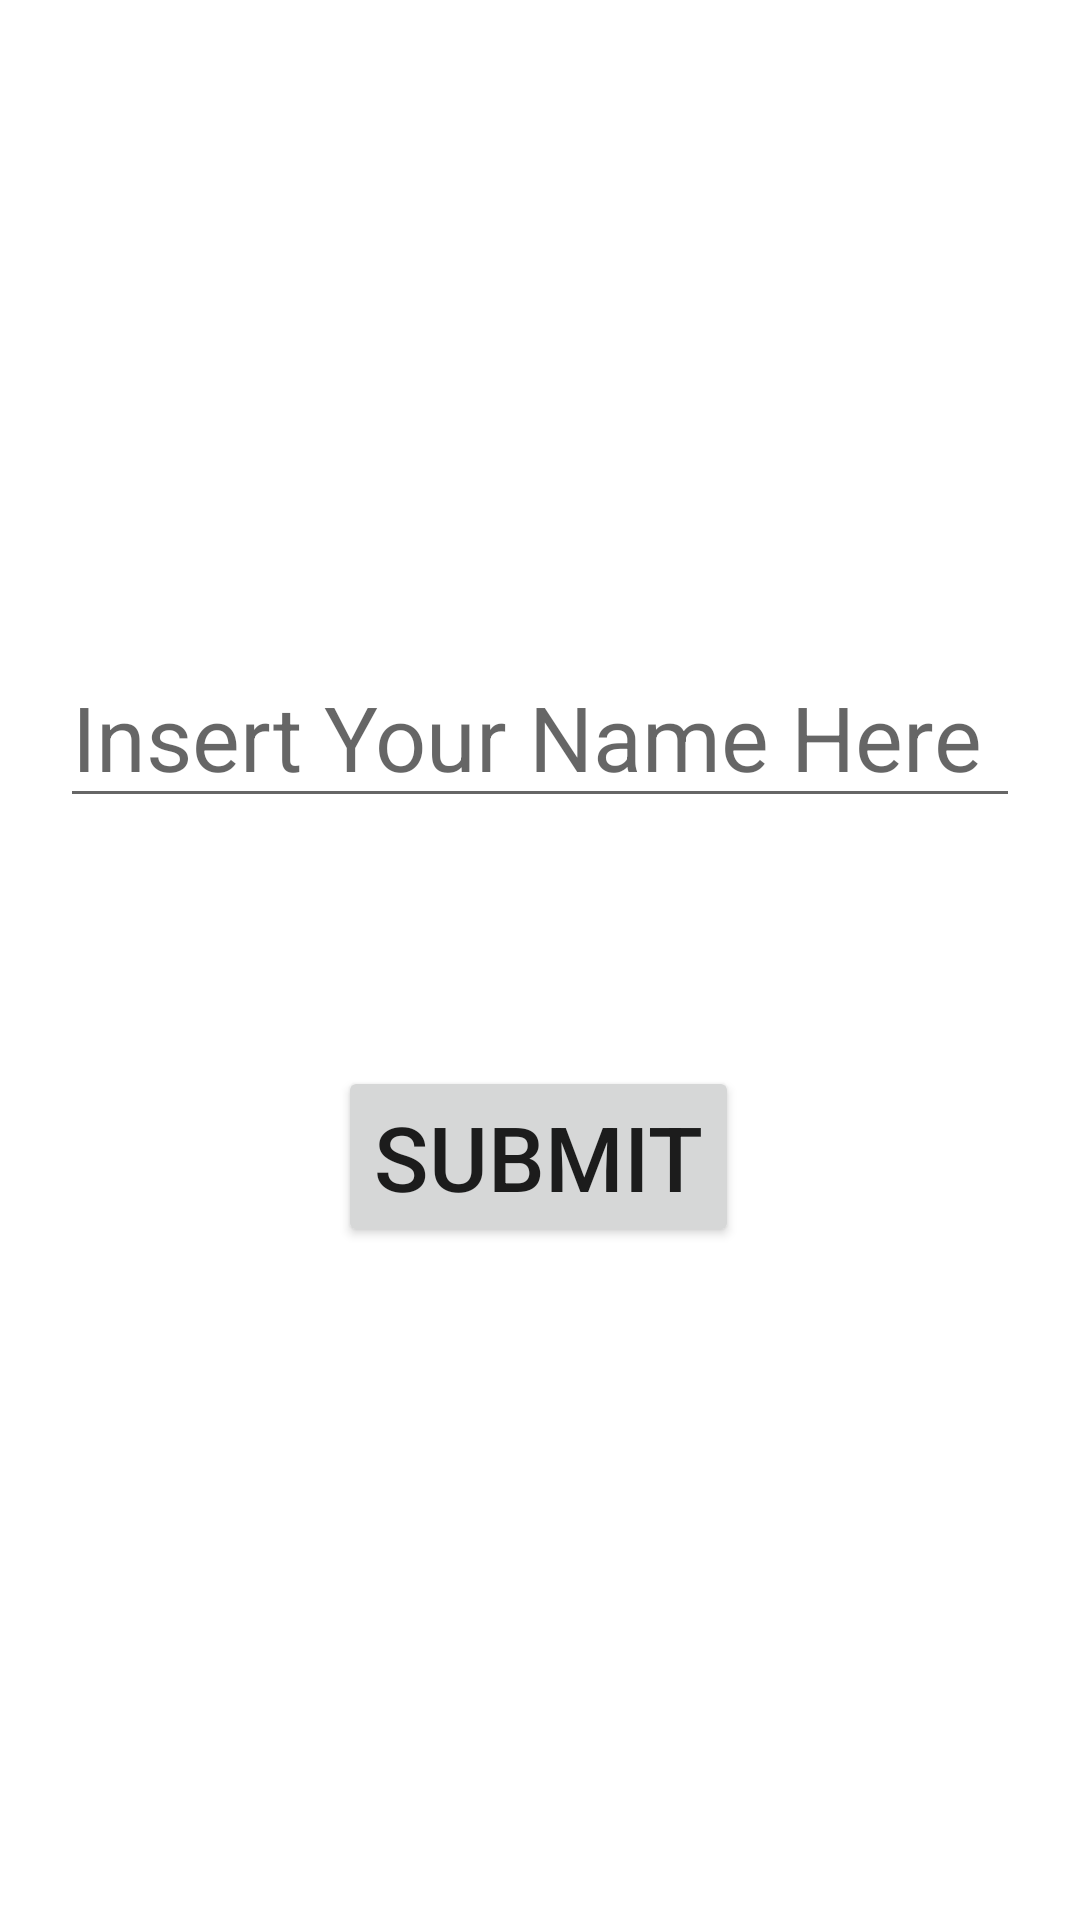

Write the Android layout XML for this screen, with the resource values it uses.
<!-- AndroidManifest.xml: application theme Theme.Test69 -->
<!-- res/layout/activity_data_binding.xml -->
<?xml version="1.0" encoding="utf-8"?>
<layout xmlns:android="http://schemas.android.com/apk/res/android"
    xmlns:app="http://schemas.android.com/apk/res-auto"
    xmlns:tools="http://schemas.android.com/tools">



    <androidx.constraintlayout.widget.ConstraintLayout
        android:id="@+id/name_text"
        android:layout_width="match_parent"
        android:layout_height="match_parent"
        tools:context=".MainActivity">

        <TextView
            android:id="@+id/greeting_text_view"
            android:layout_width="wrap_content"
            android:layout_height="wrap_content"
            android:textSize="30sp"
            android:textStyle="bold"
            android:typeface="sans"
            app:layout_constraintBottom_toBottomOf="parent"
            app:layout_constraintHorizontal_bias="0.532"
            app:layout_constraintLeft_toLeftOf="parent"
            app:layout_constraintRight_toRightOf="parent"
            app:layout_constraintTop_toTopOf="parent"
            app:layout_constraintVertical_bias="0.175" />

        <EditText
            android:id="@+id/name_edit_text"
            android:layout_width="0dp"
            android:layout_height="wrap_content"
            android:layout_margin="20dp"
            android:ems="10"
            android:hint="@string/insert_you_name_here"
            android:inputType="textPersonName"
            android:textSize="30sp"
            app:layout_constraintBottom_toBottomOf="parent"
            app:layout_constraintEnd_toEndOf="parent"
            app:layout_constraintStart_toStartOf="parent"
            app:layout_constraintTop_toBottomOf="@+id/greeting_text_view"
            app:layout_constraintVertical_bias="0.126" />

        <Button
            android:id="@+id/submit_button"
            android:layout_width="wrap_content"
            android:layout_height="wrap_content"
            android:text="@string/submit"
            android:textSize="30sp"
            app:layout_constraintBottom_toBottomOf="parent"
            app:layout_constraintEnd_toEndOf="parent"
            app:layout_constraintHorizontal_bias="0.498"
            app:layout_constraintStart_toStartOf="parent"
            app:layout_constraintTop_toTopOf="parent"
            app:layout_constraintVertical_bias="0.613" />

    </androidx.constraintlayout.widget.ConstraintLayout>
</layout>
<!-- resources referenced by this layout -->
<resources>
  <string name="insert_you_name_here">Insert Your Name Here</string>
  <string name="submit">Submit</string>
  <style name="Theme.Test69" parent="Theme.MaterialComponents.DayNight.DarkActionBar">
          
          <item name="colorPrimary">@color/purple_500</item>
          <item name="colorPrimaryVariant">@color/purple_700</item>
          <item name="colorOnPrimary">@color/white</item>
          
          <item name="colorSecondary">@color/teal_200</item>
          <item name="colorSecondaryVariant">@color/teal_700</item>
          <item name="colorOnSecondary">@color/black</item>
          
          <item name="android:statusBarColor" tools:targetApi="l">?attr/colorPrimaryVariant</item>
          
      </style>
  <color name="purple_500">#FF9800</color>
  <color name="purple_700">#FF9800</color>
  <color name="white">#FFFFFFFF</color>
  <color name="teal_200">#FF03DAC5</color>
  <color name="teal_700">#FF018786</color>
  <color name="black">#FF000000</color>
</resources>
